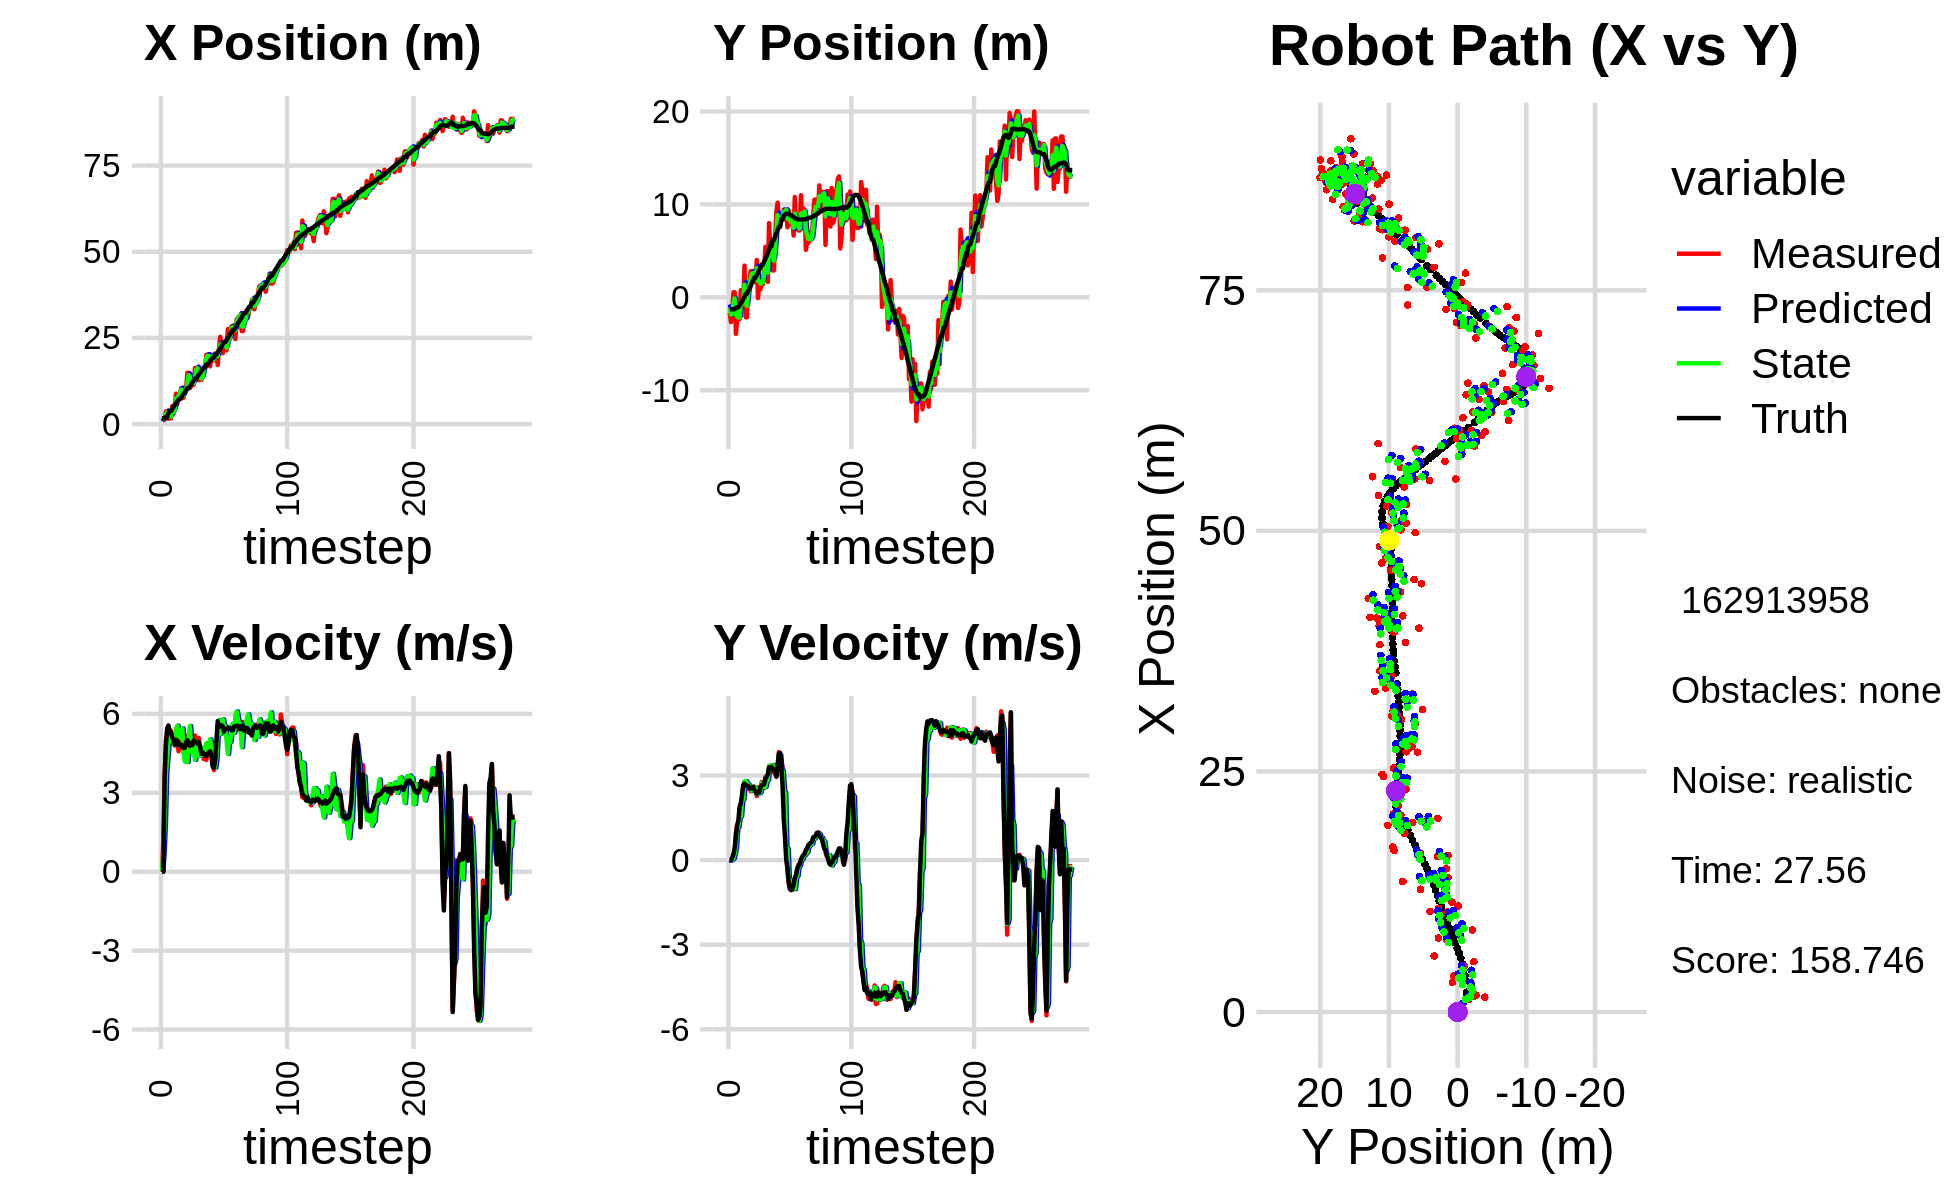

The table this chart was drawn from, first rows:
1.690550597059176319e+00, -1.665935546047049520e+00, 0.000000000000000000e+00, -0.000000000000000000e+00, 0.000000000000000000e+00, 0.000000000000000000e+00, 0.000000000000000000e+00, 0.000000000000000000e+00, 9.137309373002073798e-01, -7.662713516918321366e-01, 0.000000000000000000e+00, 0.000000000000000000e+00, 1.667669296228156517e+00, -1.289790629431741831e+00, 0.000000000000000000e+00, 0.000000000000000000e+00, 0.000000000000000000e+00, 2.960962956422008574e-05
1.690550597059176319e+00, -1.665935546047049520e+00, 0.000000000000000000e+00, -0.000000000000000000e+00, 9.137309373002073798e-01, -7.662713516918321366e-01, 0.000000000000000000e+00, 0.000000000000000000e+00, 1.308576582821358247e+00, -1.180045857418054567e+00, 2.400606814511246911e-02, -3.018005115898340571e-02, 1.667669296228156517e+00, -1.289790629431741831e+00, 0.000000000000000000e+00, 0.000000000000000000e+00, 0.000000000000000000e+00, 2.960962956422008574e-05
1.756620943256443690e+00, -2.663635372580980931e+00, 1.223999971385111962e+00, 1.184017392102697578e-04, 1.310977189635869511e+00, -1.183063862533952904e+00, 2.400606814511246911e-02, -3.018005115898340571e-02, 1.553997155505137284e+00, -1.862688348886885725e+00, 7.506971533520743201e-01, -1.231489018401106875e-02, 1.667669296228156517e+00, -1.289790629431741831e+00, 0.000000000000000000e+00, 0.000000000000000000e+00, 0.000000000000000000e+00, -9.673344902694225311e-05
1.291031956652026524e+00, -1.592649914278217338e+00, 3.633979103688947276e+00, 1.234226147042902927e-02, 1.629066870840344627e+00, -1.863919837905286814e+00, 7.506971533520743201e-01, -1.231489018401106875e-02, 1.566902779457769457e+00, -1.737765865205496363e+00, 1.794456207270818782e+00, 1.485369849381611498e-02, 1.728834152198265084e+00, -1.289737857789051256e+00, 3.599000000000000199e+00, 7.499999999999999722e-02, 3.599999904632568359e+00, -3.396335989236831665e-03
3.736206651058309625e+00, 5.424531264941178099e-01, 4.999885944279553129e+00, 1.764861708852564215e-01, 1.746348400184851268e+00, -1.736280495356114839e+00, 1.794456207270818782e+00, 1.485369849381611498e-02, 2.853546394260663810e+00, -6.959424271946030860e-01, 3.704797627047431874e+00, 4.890906096714690843e-02, 2.060525894513479006e+00, -1.284490628205515295e+00, 4.794999999999999929e+00, 2.129999999999999949e-01, 4.800000190734863281e+00, -3.528339043259620667e-02
3.736206651058309625e+00, 5.424531264941178099e-01, 5.301698026964817956e+00, 1.871395456609288299e-01, 3.224026156965407175e+00, -6.910515210978883660e-01, 3.704797627047431874e+00, 4.890906096714690843e-02, 3.530304482264466692e+00, -1.159315760114819627e-01, 4.320815851203600566e+00, 2.123061681861402872e-01, 2.060525894513479006e+00, -1.284490628205515295e+00, 5.442999999999999616e+00, 4.239999999999999880e-01, 5.460000038146972656e+00, -3.528339043259620667e-02
1.544195175544589738e+00, -3.941943497649442740e+00, 5.462380694784705781e+00, 9.766246845410054833e-01, 3.962386067384827015e+00, -9.470095919286793118e-02, 4.320815851203600566e+00, 2.123061681861402872e-01, 2.596992066847658709e+00, -1.875364077503911320e+00, 4.874776387245410625e+00, 4.811134592990836678e-01, 3.283021927006998908e+00, -1.162144513274626867e+00, 5.562000000000000277e+00, 8.549999999999999822e-01, 5.627999782562255859e+00, -1.769216656684875488e-01
1.678064823574930919e+00, -2.413919732914642235e+00, 5.132143333030405152e+00, 1.240768723335567980e+00, 3.084469705572199683e+00, -1.827252731574003031e+00, 4.874776387245410625e+00, 4.811134592990836678e-01, 2.424571099116793249e+00, -2.060181568000182928e+00, 4.996653489322573805e+00, 1.137814569767508388e+00, 3.789476394500415957e+00, -1.058822439014039052e+00, 5.331999999999999851e+00, 1.225999999999999979e+00, 5.471000194549560547e+00, -2.372124642133712769e-01
1.678064823574930919e+00, -2.413919732914642235e+00, 5.369310512603598262e+00, 1.298107265835387159e+00, 2.924236448049050807e+00, -1.946400111023432133e+00, 4.996653489322573805e+00, 1.137814569767508388e+00, 2.197652601415018392e+00, -2.163846031111150037e+00, 5.132584324177756230e+00, 1.168135294335768348e+00, 3.789476394500415957e+00, -1.058822439014039052e+00, 5.288999999999999702e+00, 1.399000000000000021e+00, 5.471000194549560547e+00, -2.372124642133712769e-01
5.234464883780127309e+00, -2.351768777998802573e+00, 5.189425347054059223e+00, 1.591555301416317736e+00, 2.710911033832794192e+00, -2.047032501677573002e+00, 5.132584324177756230e+00, 1.168135294335768348e+00, 3.844386171685728826e+00, -2.176732999330048823e+00, 5.056342210414269900e+00, 1.541170162757567574e+00, 4.402853011955774498e+00, -8.935329181427841272e-01, 5.125000000000000000e+00, 1.879000000000000004e+00, 5.459000110626220703e+00, -2.975848913192749023e-01
3.097026467352240076e+00, 7.674291868837571640e-01, 5.030310963933297685e+00, 1.902328380530588392e+00, 4.350020392727155460e+00, -2.022615983054292244e+00, 5.056342210414269900e+00, 1.541170162757567574e+00, 3.577724830205740059e+00, -7.156262869842742180e-01, 4.934894288841611854e+00, 1.544450020391258338e+00, 5.007513045935239049e+00, -6.900325275576545403e-01, 5.011999999999999567e+00, 2.008999999999999897e+00, 5.399000167846679688e+00, -3.615496754646301270e-01
4.785478294311678482e+00, -9.945784668805004447e-01, 4.798826188293223716e+00, 2.168414408047047104e+00, 4.071214259089900978e+00, -5.611812849451484064e-01, 4.934894288841611854e+00, 1.544450020391258338e+00, 4.363794760183954402e+00, -7.579110260659185361e-01, 4.828673771348543475e+00, 2.096170511982486495e+00, 5.582399368466415268e+00, -4.558767531575937948e-01, 4.831000000000000405e+00, 2.307999999999999829e+00, 5.355000019073486328e+00, -4.244025349617004395e-01
8.834646225389311880e+00, -6.244752867502469940e-01, 5.085653294607734409e+00, 2.620300324978341866e+00, 4.846662137318809016e+00, -5.482939748676698422e-01, 4.828673771348543475e+00, 2.096170511982486495e+00, 7.470252464514198998e+00, -5.589159838982480366e-01, 5.441278901389468459e+00, 2.149999734088008818e+00, 6.136632919519890095e+00, -1.890560850547318150e-01, 5.014999999999999680e+00, 2.656000000000000139e+00, 5.675000190734863281e+00, -4.757602214813232422e-01
5.815076649207307824e+00, 3.406584336487734621e+00, 5.090948107059037220e+00, 2.774716153866650270e+00, 8.014380354653145133e+00, -3.439160104894471437e-01, 5.441278901389468459e+00, 2.149999734088008818e+00, 7.233625740204782772e+00, 1.348002596715801804e+00, 5.556271085586737435e+00, 2.787715955030122039e+00, 6.617525101001835885e+00, 6.516869291134795572e-02, 4.983999999999999986e+00, 2.714999999999999858e+00, 5.675000190734863281e+00, -4.990189671516418457e-01
8.521970868216010686e+00, -2.153963134916785815e+00, 4.582123026013649181e+00, 2.515090464966216910e+00, 7.789252848763456250e+00, 1.626774192218813919e+00, 5.556271085586737435e+00, 2.787715955030122039e+00, 8.241599623377142692e+00, -1.582863925232733671e-01, 5.105620159037677297e+00, 2.801320388318802035e+00, 7.176673888908703169e+00, 3.724996592034091059e-01, 4.828999999999999737e+00, 2.650999999999999801e+00, 5.508999824523925781e+00, -5.019921064376831055e-01
8.521970868216010686e+00, -2.153963134916785815e+00, 5.064266940174571907e+00, 2.779735380513714382e+00, 8.752161639280910066e+00, 1.218456463086068364e-01, 5.105620159037677297e+00, 2.801320388318802035e+00, 8.684359345041634981e+00, -9.117201951330844434e-01, 5.124985568211988252e+00, 2.735269113559922527e+00, 7.176673888908703169e+00, 3.724996592034091059e-01, 4.834999999999999964e+00, 2.638999999999999790e+00, 5.508999824523925781e+00, -5.019921064376831055e-01
1.040076637279456584e+01, 1.464016808849478046e+00, 4.709913723454959289e+00, 2.558576586480278081e+00, 9.196857901862834694e+00, -6.381932837770921685e-01, 5.124985568211988252e+00, 2.735269113559922527e+00, 1.003981442148928593e+01, 3.303683240705718172e-01, 5.080102988117121576e+00, 2.694257440220230837e+00, 7.731935500916855553e+00, 6.759380837451971491e-01, 4.839000000000000412e+00, 2.632000000000000117e+00, 5.507999897003173828e+00, -4.976323246955871582e-01
7.560137689348725765e+00, 1.632962956438256397e+00, 4.734703351749482536e+00, 2.577879545267525163e+00, 1.054782472030099783e+01, 5.997940680925948342e-01, 5.080102988117121576e+00, 2.694257440220230837e+00, 9.772284680084140973e+00, 1.074184030625985775e+00, 5.454357260568414745e+00, 2.610738925699398472e+00, 8.289331436453229784e+00, 9.793524290656031583e-01, 4.733999999999999986e+00, 2.559000000000000163e+00, 5.381000041961669922e+00, -4.985836446285247803e-01
7.700842022648612506e+00, 2.808338357437829558e+00, 4.526494754063066672e+00, 2.441576444900459553e+00, 1.031772040614098174e+01, 1.335257923195925622e+00, 5.454357260568414745e+00, 2.610738925699398472e+00, 8.319806384777841402e+00, 2.008540652379337654e+00, 4.511119337123131956e+00, 2.577513344014597418e+00, 8.750955581588742760e+00, 1.229532911061227418e+00, 4.708999999999999631e+00, 2.540999999999999925e+00, 5.349999904632568359e+00, -4.946660697460174561e-01
1.077236413981504093e+01, 2.778919651531764679e+00, 4.528185663394057592e+00, 2.438439027879463872e+00, 8.770918318490155130e+00, 2.266291986780797352e+00, 4.511119337123131956e+00, 2.577513344014597418e+00, 9.286005138541586490e+00, 2.505876651315034565e+00, 4.190207262066563132e+00, 2.462919987038565850e+00, 9.292221069068750339e+00, 1.521549655601400097e+00, 4.708999999999999631e+00, 2.540999999999999925e+00, 5.349999904632568359e+00, -4.939730763435363770e-01
1.008394873179237194e+01, 2.418626441691673179e+00, 4.896968518481197741e+00, 2.590617475880145015e+00, 9.705025864748243691e+00, 2.752168650018891327e+00, 4.190207262066563132e+00, 2.462919987038565850e+00, 1.004587305785205054e+01, 2.609142993532263421e+00, 4.648250868498364774e+00, 2.479405037920395127e+00, 9.855230331343776129e+00, 1.823226645243104738e+00, 4.940999999999999837e+00, 2.597999999999999865e+00, 5.581999778747558594e+00, -4.865968823432922363e-01
1.489467525459703801e+01, 1.646870179387171396e+00, 5.184947512586901119e+00, 2.608205156887157816e+00, 1.051069814470188746e+01, 2.857083497324302890e+00, 4.648250868498364774e+00, 2.479405037920395127e+00, 1.159225324857205841e+01, 2.298972408627343977e+00, 4.171528037319270688e+00, 2.570516230286636894e+00, 1.042478370660836084e+01, 2.118872358005646994e+00, 4.998000000000000220e+00, 2.496999999999999886e+00, 5.586999893188476562e+00, -4.660719037055969238e-01
1.489467525459703801e+01, 1.646870179387171396e+00, 5.009852708298920376e+00, 2.520126507994489007e+00, 1.200940605230398539e+01, 2.556024031656007445e+00, 4.171528037319270688e+00, 2.570516230286636894e+00, 1.421097911693598626e+01, 2.125187975376654492e+00, 5.069049038491540315e+00, 2.575515215286635851e+00, 1.042478370660836084e+01, 2.118872358005646994e+00, 4.924999999999999822e+00, 2.423000000000000043e+00, 5.488999843597412109e+00, -4.660719037055969238e-01
1.045200085608052376e+01, 4.016414715329192475e+00, 4.634201448459104533e+00, 2.271584383631076509e+00, 1.471788402078514046e+01, 2.382739496905318166e+00, 5.069049038491540315e+00, 2.575515215286635851e+00, 1.366883394778939476e+01, 3.144258985223535419e+00, 5.542172468689234854e+00, 2.335493296250464645e+00, 1.099656677240229463e+01, 2.402490569565152168e+00, 4.785000000000000142e+00, 2.353000000000000203e+00, 5.331999778747558594e+00, -4.557593166828155518e-01
1.102463376556348607e+01, -8.382897144474368845e-02, 4.905210934717019633e+00, 2.420703077750196996e+00, 1.422305119465831780e+01, 3.377808314848581794e+00, 5.542172468689234854e+00, 2.335493296250464645e+00, 1.180385115527305473e+01, 1.767872196264522966e+00, 4.722943479505394393e+00, 2.382290695093586486e+00, 1.155683708213893546e+01, 2.677551700291377124e+00, 4.863999999999999879e+00, 2.412999999999999812e+00, 5.429999828338623047e+00, -4.584310650825500488e-01
1.398714041696351984e+01, 1.428297950915001557e+00, 4.774686178077195642e+00, 2.375555272748151481e+00, 1.227614550322359399e+01, 2.006101265773881703e+00, 4.722943479505394393e+00, 2.382290695093586486e+00, 1.270371292288884035e+01, 1.742647468817476009e+00, 4.491790169488399265e+00, 2.364417717891928561e+00, 1.211191368088784692e+01, 2.952425911661937352e+00, 4.817000000000000171e+00, 2.400999999999999801e+00, 5.381999969482421875e+00, -4.616706073284149170e-01
1.143587064761677929e+01, 8.543674486086605402e-01, 5.080736740599589574e+00, 2.599223085336490158e+00, 1.315289193983768001e+01, 1.979089240606668909e+00, 4.491790169488399265e+00, 2.364417717891928561e+00, 1.194146071102002438e+01, 1.480420017764979335e+00, 4.572906206057774980e+00, 2.400307694340548803e+00, 1.266476440451269703e+01, 3.229917480565291488e+00, 4.985999999999999766e+00, 2.569999999999999840e+00, 5.609000205993652344e+00, -4.728717207908630371e-01
1.628480410607357243e+01, 1.422626688675692863e+00, 5.177391633875171095e+00, 2.764014539927984515e+00, 1.239875133162580134e+01, 1.720450787199034215e+00, 4.572906206057774980e+00, 2.400307694340548803e+00, 1.332402493337536953e+01, 1.563297902025016617e+00, 4.252303319785562863e+00, 2.721480330763137445e+00, 1.323644065866625752e+01, 3.527871563517460896e+00, 4.932999999999999829e+00, 2.648000000000000131e+00, 5.598999977111816406e+00, -4.903691112995147705e-01
1.628480410607357243e+01, 1.422626688675692863e+00, 4.847464072081496766e+00, 2.587878631654391359e+00, 1.374925526535392528e+01, 1.835445935101330361e+00, 4.252303319785562863e+00, 2.721480330763137445e+00, 1.568150502313418393e+01, 1.626249376699018034e+00, 4.940354267440373093e+00, 2.712716751154276462e+00, 1.323644065866625752e+01, 3.527871563517460896e+00, 4.919999999999999929e+00, 2.673000000000000043e+00, 5.598999977111816406e+00, -5.006244778633117676e-01
1.617247009302014149e+01, 2.941564812445860877e+00, 4.666268073695940544e+00, 2.552978806997878714e+00, 1.617554044987821982e+01, 1.897521051814445636e+00, 4.940354267440373093e+00, 2.712716751154276462e+00, 1.619834094696195947e+01, 2.384191131036530464e+00, 4.830852516029418453e+00, 2.590318781702626527e+00, 1.380225372354495050e+01, 3.833418800148841399e+00, 4.878000000000000114e+00, 2.690999999999999837e+00, 5.571000099182128906e+00, -5.006244778633117676e-01
1.275296533113535347e+01, 5.426160528104805536e+00, 5.090924371033528573e+00, 2.944257213962468533e+00, 1.668142619856489972e+01, 2.643223009206792984e+00, 4.830852516029418453e+00, 2.590318781702626527e+00, 1.380251136172191551e+01, 3.988495821046373457e+00, 4.419927540194080962e+00, 2.594814907146958838e+00, 1.436562538152788271e+01, 4.148732617110573173e+00, 4.924999999999999822e+00, 2.879000000000000004e+00, 5.704999923706054688e+00, -5.243366360664367676e-01
1.305118119699788437e+01, 2.010205938862430930e+00, 4.721567054360310323e+00, 2.869221254101786300e+00, 1.424450411574132325e+01, 4.247977311761069075e+00, 4.419927540194080962e+00, 2.594814907146958838e+00, 1.391991920604962552e+01, 3.208267323469831567e+00, 4.710509127803158336e+00, 2.796009321240504164e+00, 1.483311843904619209e+01, 4.424564315271658721e+00, 4.759000000000000341e+00, 2.955000000000000071e+00, 5.602000236511230469e+00, -5.460504293441772461e-01
1.285470604877749068e+01, 1.659415676299626163e+00, 4.594542665122865799e+00, 3.012343479301596627e+00, 1.439097011882994082e+01, 3.487868255593881806e+00, 4.710509127803158336e+00, 2.796009321240504164e+00, 1.324313701257683284e+01, 2.659299100241980351e+00, 4.431064117162393678e+00, 2.837818016285692302e+00, 1.537190246575799257e+01, 4.761383488270580777e+00, 4.485000000000000320e+00, 3.040999999999999925e+00, 5.418000221252441406e+00, -5.803264379501342773e-01
1.356567716639477261e+01, 7.980765535654083642e+00, 4.601511914076680476e+00, 3.281949351229080047e+00, 1.368624342429307283e+01, 2.943080901870549493e+00, 4.431064117162393678e+00, 2.837818016285692302e+00, 1.364100563541297184e+01, 5.218972585113872853e+00, 4.517150828160927389e+00, 3.340456638569968106e+00, 1.588712310832466379e+01, 5.112583591914518166e+00, 4.541000000000000369e+00, 3.290000000000000036e+00, 5.606999874114990234e+00, -6.195519566535949707e-01
1.649200191322878695e+01, 5.400720610730243898e+00, 4.284484359910454288e+00, 3.153663836898248807e+00, 1.409272071822906369e+01, 5.553018248970869486e+00, 4.517150828160927389e+00, 3.340456638569968106e+00, 1.584347253985119508e+01, 5.458377465777988213e+00, 4.726961910382327048e+00, 3.323527606552216351e+00, 1.640802574152393944e+01, 5.490335418701720371e+00, 4.474000000000000199e+00, 3.283999999999999808e+00, 5.550000190734863281e+00, -6.345236301422119141e-01
1.649200191322878695e+01, 5.400720610730243898e+00, 4.564747653446280751e+00, 3.359956155736916639e+00, 1.631616873088942654e+01, 5.790730226433209893e+00, 4.726961910382327048e+00, 3.323527606552216351e+00, 1.637463193654658511e+01, 5.610086135678701957e+00, 4.636226973480966684e+00, 3.348340090566226390e+00, 1.640802574152393944e+01, 5.490335418701720371e+00, 4.455000000000000071e+00, 3.309000000000000163e+00, 5.550000190734863281e+00, -6.345236301422119141e-01
2.012317276015890499e+01, 2.890765621348743597e+00, 4.248099710828952880e+00, 3.118741516352457221e+00, 1.683825463389468169e+01, 5.944920144735324818e+00, 4.636226973480966684e+00, 3.348340090566226390e+00, 1.922746631525960481e+01, 4.487207329852660465e+00, 4.886205890431583931e+00, 3.359284537009683103e+00, 1.733374214179789519e+01, 6.180778457645574875e+00, 4.408000000000000362e+00, 3.234999999999999876e+00, 5.467999935150146484e+00, -6.332795619964599609e-01
2.012317276015890499e+01, 2.890765621348743597e+00, 4.593912682594779362e+00, 3.372620037421552031e+00, 1.971608690430276312e+01, 4.823135783553628819e+00, 4.886205890431583931e+00, 3.359284537009683103e+00, 1.984424483174737475e+01, 3.938465588165060982e+00, 4.709664736510517535e+00, 3.331795024534951910e+00, 1.733374214179789519e+01, 6.180778457645574875e+00, 4.482000000000000206e+00, 3.210999999999999854e+00, 5.513999938964843750e+00, -6.332795619964599609e-01
1.968727219098693126e+01, 6.547404663168307160e+00, 4.497643808388854580e+00, 3.092081203920870269e+00, 2.031521130539842801e+01, 4.271645090618556573e+00, 4.709664736510517535e+00, 3.331795024534951910e+00, 1.982911138647540739e+01, 5.305820464301678641e+00, 4.506074745938844828e+00, 3.282713496089064709e+00, 1.784603309624731438e+01, 6.548495246923324409e+00, 4.543000000000000149e+00, 3.124000000000000110e+00, 5.513999938964843750e+00, -6.022799611091613770e-01
1.678271079103109287e+01, 9.247132494294453053e+00, 4.604391183693095080e+00, 2.971528569032226841e+00, 2.027971886106929134e+01, 5.634091813910584889e+00, 4.506074745938844828e+00, 3.282713496089064709e+00, 1.939705710555158191e+01, 7.306615495172729347e+00, 5.038205686247527737e+00, 3.076495315164836875e+00, 1.837150192293396955e+01, 6.895455791366492448e+00, 4.581000000000000405e+00, 2.956999999999999851e+00, 5.530000209808349609e+00, -5.731123685836791992e-01
1.940435671835928844e+01, 1.017792410992218599e+01, 4.505307718054538668e+00, 3.391242055248153697e+00, 1.990087767417633557e+01, 7.614265026689213123e+00, 5.038205686247527737e+00, 3.076495315164836875e+00, 1.947859857548365170e+01, 8.853617384492649123e+00, 4.678994471338335792e+00, 3.079451937453233423e+00, 1.889529800420672245e+01, 7.249294712657551543e+00, 4.416999999999999815e+00, 3.326000000000000068e+00, 5.530000209808349609e+00, -6.452406048774719238e-01
1.855268579705343868e+01, 7.705697804105186677e+00, 4.158997456643521495e+00, 3.828726651970048689e+00, 1.994649802261748661e+01, 9.161562578237973042e+00, 4.678994471338335792e+00, 3.079451937453233423e+00, 1.964576808104203209e+01, 8.447586386125980340e+00, 4.662207885463632628e+00, 3.724024515270689673e+00, 1.929592323275815602e+01, 7.577007725333852584e+00, 3.995000000000000107e+00, 3.765000000000000124e+00, 5.489999771118164062e+00, -7.440744042396545410e-01
1.855268579705343868e+01, 7.705697804105186677e+00, 3.861033031428396711e+00, 3.554423926841484782e+00, 2.011198886958839438e+01, 8.819988837653049529e+00, 4.662207885463632628e+00, 3.724024515270689673e+00, 1.887654979009311873e+01, 8.277065379403829581e+00, 4.007459516177338088e+00, 3.719475184762873532e+00, 1.929592323275815602e+01, 7.577007725333852584e+00, 3.955999999999999961e+00, 3.806999999999999940e+00, 5.489999771118164062e+00, -7.440744042396545410e-01
2.048209561443769644e+01, 8.282763033345529990e+00, 4.309293886995784639e+00, 3.112851110038724389e+00, 1.927729574171085147e+01, 8.649012897880117734e+00, 4.007459516177338088e+00, 3.719475184762873532e+00, 1.955111576930911355e+01, 8.520443981904669783e+00, 3.961042558094806765e+00, 3.166043901260425120e+00, 2.023655700687455905e+01, 8.431191875269426816e+00, 4.232000000000000206e+00, 3.452999999999999847e+00, 5.461999893188476562e+00, -6.255739927291870117e-01
2.048209561443769644e+01, 8.282763033345529990e+00, 4.591392173429472479e+00, 3.316626945962811490e+00, 1.994722002511859316e+01, 8.837048372030713139e+00, 3.961042558094806765e+00, 3.166043901260425120e+00, 2.040818216745415015e+01, 8.597055752830517150e+00, 4.378196151149871262e+00, 3.187178513173505756e+00, 2.023655700687455905e+01, 8.431191875269426816e+00, 4.967999999999999972e+00, 2.633000000000000007e+00, 5.622000217437744141e+00, -6.255739927291870117e-01
1.714479780190664471e+01, 9.437983526914539567e+00, 5.573564081658264335e+00, 2.411786033554618403e+00, 2.084600178256913594e+01, 8.915773604147867459e+00, 4.378196151149871262e+00, 3.187178513173505756e+00, 1.980644338676709282e+01, 9.204659456372477067e+00, 5.395612505331401465e+00, 2.500011342200835429e+00, 2.077932167036016864e+01, 8.755855991116831660e+00, 5.725999999999999979e+00, 1.451999999999999957e+00, 5.907000064849853516e+00, -4.083903431892395020e-01
2.206423473384715095e+01, 8.891128888786672846e+00, 5.619735363942379713e+00, 1.212260810478427819e+00, 2.034600463730023279e+01, 9.454660590592560254e+00, 5.395612505331401465e+00, 2.500011342200835429e+00, 2.163756509570215769e+01, 9.025790949105864769e+00, 5.761655595917129169e+00, 2.378023130181687428e+00, 2.130489921560153377e+01, 8.933720066236963575e+00, 5.496000000000000441e+00, 8.030000000000000471e-01, 5.553999900817871094e+00, -2.124594002962112427e-01
2.534651017207983870e+01, 9.336848302228748508e+00, 5.571351296263001629e+00, 2.509488153917576181e-01, 2.221373065529386892e+01, 9.263593262124032890e+00, 5.761655595917129169e+00, 2.378023130181687428e+00, 2.301866973573141095e+01, 9.434476941176107800e+00, 5.236439902973343941e+00, 4.651853217490660164e-01, 2.195037078899528993e+01, 9.022382214132003142e+00, 5.572000000000000064e+00, 2.199999999999999872e-02, 5.572000026702880859e+00, -4.501229524612426758e-02
2.313996905067308774e+01, 7.539538695694848691e+00, 5.449878919411839995e+00, -3.636792500835925868e-01, 2.354231372602874472e+01, 9.480995473351013558e+00, 5.236439902973343941e+00, 4.651853217490660164e-01, 2.326803440414879631e+01, 8.466318740575845325e+00, 5.294240429566709594e+00, 4.041575524208220749e-01, 2.258968544051191785e+01, 9.019718601667550573e+00, 5.565000000000000391e+00, -2.780000000000000249e-01, 5.572000026702880859e+00, 6.663282960653305054e-02
2.058992195159988370e+01, 9.348138703371311919e+00, 5.396643200495593540e+00, -8.227541396807225293e-01, 2.379745844710546621e+01, 8.506734495817926955e+00, 5.294240429566709594e+00, 4.041575524208220749e-01, 2.298048870207186312e+01, 8.971065079520357699e+00, 5.796073565098406988e+00, -6.828543888039979581e-01, 2.322810745273574895e+01, 8.953655673918664348e+00, 5.533000000000000362e+00, -7.680000000000000160e-01, 5.585999965667724609e+00, 1.512916684150695801e-01
2.340483444945916247e+01, 7.829467131975114569e+00, 5.337146235115147519e+00, -1.031971247129011227e+00, 2.356009605858170275e+01, 8.902779640639957748e+00, 5.796073565098406988e+00, -6.828543888039979581e-01, 2.339718504239290198e+01, 8.355805592515176627e+00, 5.525866670884162168e+00, -7.057270853750249318e-01, 2.383196544674354911e+01, 8.848993732295712178e+00, 5.331000000000000405e+00, -1.012999999999999901e+00, 5.427000045776367188e+00, 1.909993737936019897e-01
2.340483444945916247e+01, 7.829467131975114569e+00, 5.357764260314050730e+00, -1.035957873734416612e+00, 2.394977170948131828e+01, 8.285232883977673879e+00, 5.525866670884162168e+00, -7.057270853750249318e-01, 2.382809554575994326e+01, 8.098085579066559347e+00, 5.535020624841316739e+00, -1.012244830774312154e+00, 2.383196544674354911e+01, 8.848993732295712178e+00, 5.421999999999999709e+00, -1.066999999999999948e+00, 5.526000022888183594e+00, 1.909993737936019897e-01
2.140993356688014870e+01, 8.621287732884701072e+00, 5.318750246487325306e+00, -1.042735173722165065e+00, 2.438159760824407485e+01, 7.996861095989127755e+00, 5.535020624841316739e+00, -1.012244830774312154e+00, 2.216910342189143535e+01, 8.285024840819716019e+00, 4.989616867221947416e+00, -1.022197135565020787e+00, 2.434723377241662590e+01, 8.747948124032834727e+00, 5.426999999999999602e+00, -1.042000000000000037e+00, 5.526000022888183594e+00, 1.935935616493225098e-01
2.756924891474860573e+01, 6.646566107296709269e+00, 5.476684242452824591e+00, -9.874995419404749564e-01, 2.266806510861362867e+01, 8.182805127263213407e+00, 4.989616867221947416e+00, -1.022197135565020787e+00, 2.386056709614856430e+01, 7.477650392529432644e+00, 4.481358326182704133e+00, -1.022361599456247827e+00, 2.497185611722249732e+01, 8.627922488779628196e+00, 5.480000000000000426e+00, -8.689999999999999947e-01, 5.548999786376953125e+00, 1.783929467201232910e-01
2.447114515273564805e+01, 1.079299135449915426e+01, 5.485005644921763235e+00, -7.496709833207383378e-01, 2.430870292876683436e+01, 7.375414232583807461e+00, 4.481358326182704133e+00, -1.022361599456247827e+00, 2.453457753644292438e+01, 9.009177595280336348e+00, 5.046649973893142516e+00, -1.033066562638055519e+00, 2.560143470739383531e+01, 8.525702907188200896e+00, 5.448000000000000398e+00, -6.300000000000000044e-01, 5.485000133514404297e+00, 1.358347833156585693e-01
2.704888510743119312e+01, 7.505664958565764877e+00, 5.479999255238625189e+00, -5.240557437702946242e-01, 2.503924253383223686e+01, 8.905870939016530485e+00, 5.046649973893142516e+00, -1.033066562638055519e+00, 2.550717127295663289e+01, 8.232186194899469456e+00, 4.933228129403810946e+00, -6.035725458276939293e-01, 2.622814941415283840e+01, 8.450938656202280796e+00, 5.459999999999999964e+00, -5.250000000000000222e-01, 5.485000133514404297e+00, 9.534069150686264038e-02
2.840703511268932502e+01, 7.703506781299040540e+00, 5.444567683727999707e+00, -3.372045446576710237e-01, 2.600049408589701372e+01, 8.171828940316700596e+00, 4.933228129403810946e+00, -6.035725458276939293e-01, 2.782609500811144443e+01, 7.987085520559971563e+00, 5.559142748387171373e+00, -5.718646783336989170e-01, 2.676133155797692709e+01, 8.406720592712702000e+00, 5.378000000000000114e+00, -2.949999999999999845e-01, 5.387000083923339844e+00, 6.185511872172355652e-02
2.731870106631354034e+01, 7.194620086823632299e+00, 5.364777180777100085e+00, -1.544535728989622769e-01, 2.838200928295016112e+01, 7.929899052726601560e+00, 5.559142748387171373e+00, -5.718646783336989170e-01, 2.813068418093123668e+01, 7.566379554709900646e+00, 5.634299939144003844e+00, -2.112220392991160378e-01, 2.738599967976317728e+01, 8.377532436810804839e+00, 5.383000000000000007e+00, -2.049999999999999878e-01, 5.387000083923339844e+00, 2.878235466778278351e-02
2.731870106631354034e+01, 7.194620086823632299e+00, 5.352782067089027151e+00, -1.541082299137791212e-01, 2.869411417484563742e+01, 7.545257350779989380e+00, 5.634299939144003844e+00, -2.112220392991160378e-01, 2.765234156074405902e+01, 7.388602075003670500e+00, 5.281589671251589735e+00, -2.016517565484624575e-01, 2.738599967976317728e+01, 8.377532436810804839e+00, 5.522999999999999687e+00, -1.390000000000000124e-01, 5.524000167846679688e+00, 2.878235466778278351e-02
2.468181061778870955e+01, 1.098707862127394819e+01, 5.550749231933157724e+00, -5.277572422352129478e-02, 2.818050052786921711e+01, 7.368436899348823843e+00, 5.281589671251589735e+00, -2.016517565484624575e-01, 2.726665676019124618e+01, 9.014522775890732476e+00, 5.906215039185544136e+00, 6.279871487278043674e-03, 2.802073383317582866e+01, 8.364591075583669877e+00, 5.533999999999999808e+00, 2.000000000000000042e-02, 5.533999919891357422e+00, 9.507569484412670135e-03
3.040401387208259365e+01, 8.187790303578767137e+00, 5.573671055679094266e+00, 6.054456847241196371e-02, 2.785727826410980157e+01, 9.015150763039461168e+00, 5.906215039185544136e+00, 6.279871487278043674e-03, 2.969482052200209665e+01, 8.635134145644668635e+00, 6.100018916328931340e+00, 2.084701985245698136e-02, 2.865579128306356438e+01, 8.363749935895127052e+00, 5.549000000000000377e+00, 1.209999999999999964e-01, 5.550000190734863281e+00, -1.086217444390058517e-02
... 220 more rows
